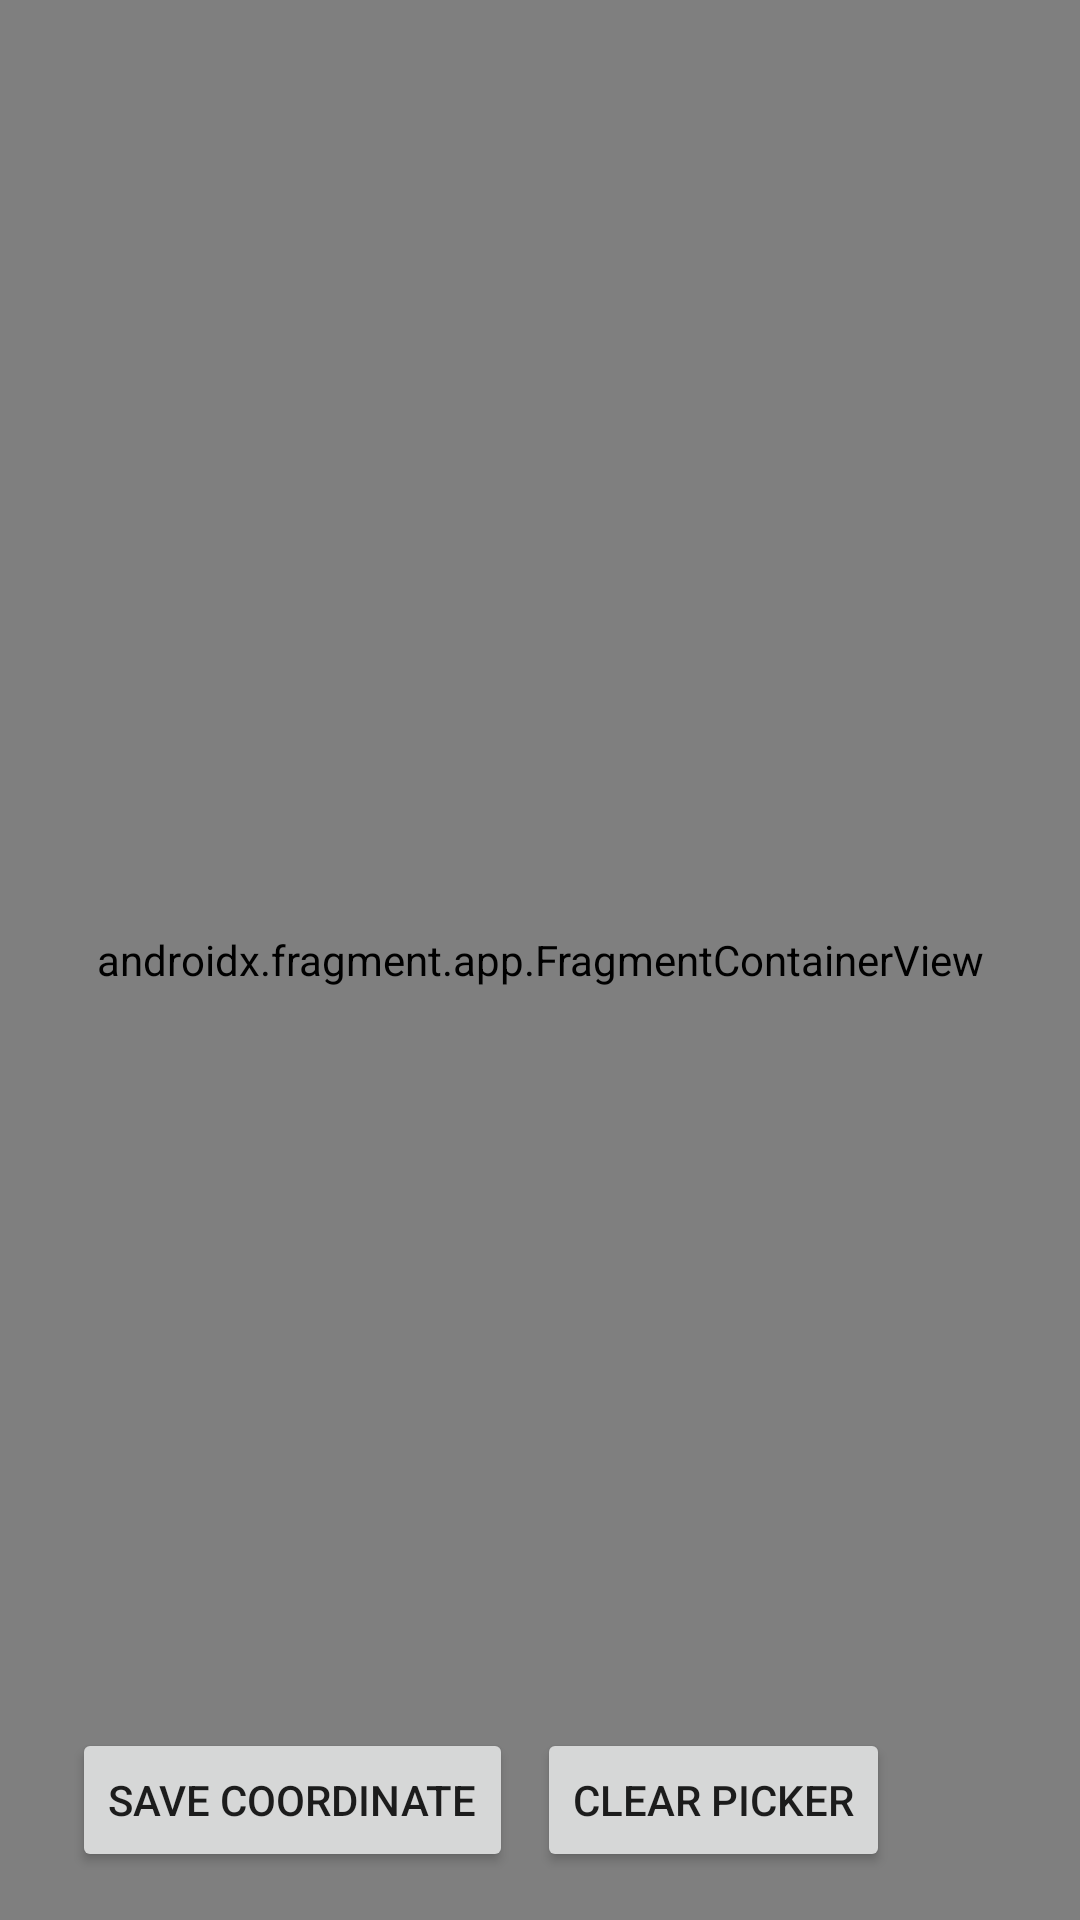

Reconstruct the res/layout file that produces this screen, plus the resources it refers to.
<!-- AndroidManifest.xml: application theme Theme.FitMazeApp -->
<!-- res/layout/fragment_map.xml -->
<?xml version="1.0" encoding="utf-8"?>
<FrameLayout xmlns:android="http://schemas.android.com/apk/res/android"
    xmlns:tools="http://schemas.android.com/tools"
    android:layout_width="match_parent"
    android:layout_height="match_parent"
    tools:context=".MapFragment">

    <androidx.fragment.app.FragmentContainerView
        android:id="@+id/map"
        android:name="com.google.android.gms.maps.SupportMapFragment"
        android:layout_width="match_parent"
        android:layout_height="match_parent"/>

    <LinearLayout
        android:layout_width="match_parent"
        android:layout_height="wrap_content"
        android:layout_gravity="bottom"
        android:orientation="horizontal"
        android:padding="16dp">

        <Button
            android:id="@+id/btn_save_coordinate"
            android:layout_width="wrap_content"
            android:layout_height="wrap_content"
            android:text="@string/save_coordinate"
            android:layout_marginStart="8dp"/>

        <Button
            android:id="@+id/btn_clear_picker"
            android:layout_width="wrap_content"
            android:layout_height="wrap_content"
            android:text="@string/clear_picker"
            android:layout_marginStart="8dp" />
    </LinearLayout>
</FrameLayout>
<!-- resources referenced by this layout -->
<resources>
  <string name="clear_picker">Clear Picker</string>
  <string name="save_coordinate">Save Coordinate</string>
  <style name="Theme.FitMazeApp" parent="Theme.MaterialComponents.DayNight.NoActionBar">
          
          <item name="colorPrimary">@color/purple_500</item>
          <item name="colorPrimaryVariant">@color/purple_700</item>
          <item name="colorOnPrimary">@color/white</item>
          
          <item name="colorSecondary">@color/teal_200</item>
          <item name="colorSecondaryVariant">@color/teal_700</item>
          <item name="colorOnSecondary">@color/black</item>
          
          <item name="android:statusBarColor">?attr/colorPrimaryVariant</item>
          
      </style>
  <color name="purple_500">#FF6200EE</color>
  <color name="purple_700">#FF3700B3</color>
  <color name="white">#FFFFFFFF</color>
  <color name="teal_200">#FF03DAC5</color>
  <color name="teal_700">#FF018786</color>
  <color name="black">#FF000000</color>
</resources>
